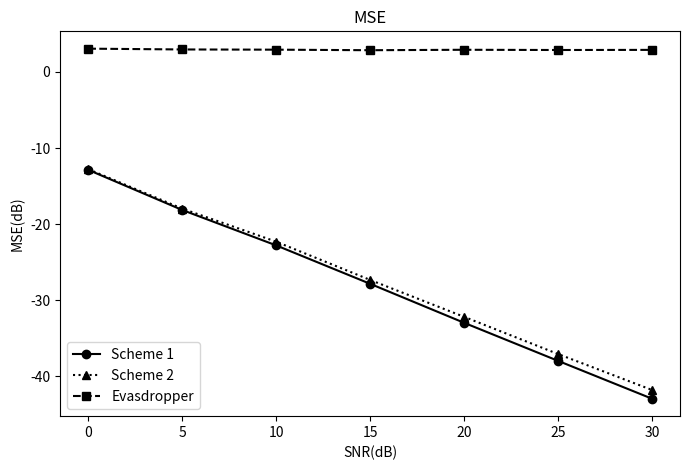
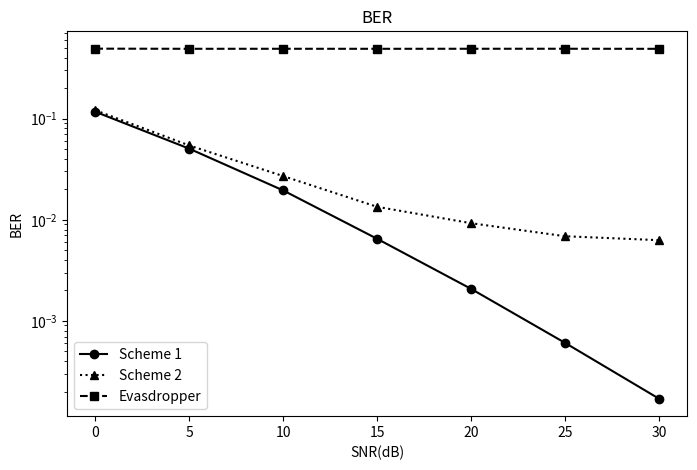
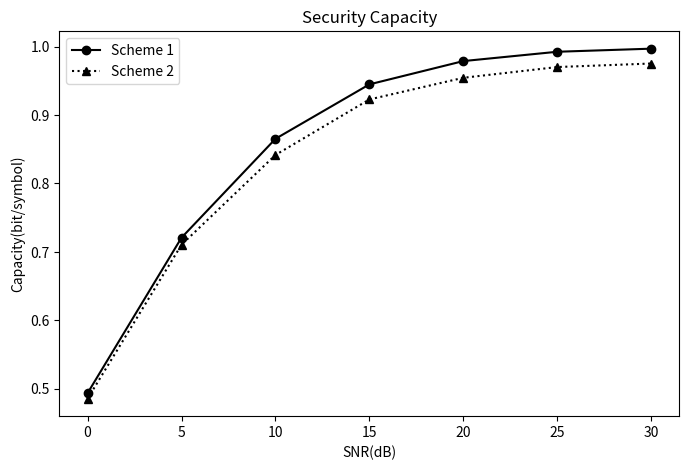

The script that saved these images, in order:
# -*- coding: utf-8 -*-
"""
Created on Sat Jun 03 16:07:56 2017

[redacted]
"""

import matplotlib.pyplot as plt

SNR = range(0,31,5)

lx_MSE = [-1.288118569679295078e+01,
-1.814543001286513757e+01,
-2.279424446535520588e+01,
-2.783564330275606125e+01,
-3.295344146799926932e+01,
-3.795024429691424928e+01,
-4.291878190546355398e+01
]

eva_MSE = [3.033550335937581277e+00,
2.928452203688968414e+00,
2.900298019345458389e+00,
2.829541403500158037e+00,
2.887257269714725183e+00,
2.857110591267088218e+00,
2.873613516237511156e+00
]

CS_MSE = [-1.278882534897737067e+01,
-1.797079091319121957e+01,
-2.230798887949199028e+01,
-2.732869220426507084e+01,
-3.217115029269163529e+01,
-3.705427182916839968e+01,
-4.177292075211932598e+01
]

lx_BER = [1.166339285714284163e-01,
5.036764705882355170e-02,
1.947006302521007634e-02,
6.473739495798373766e-03,
2.071953781512602538e-03,
6.060924369747881920e-04,
1.701680672268903968e-04
]

CS_BER = [1.207626050420166353e-01,
5.419800420168070787e-02,
2.698161764705882953e-02,
1.341123949579838513e-02,
9.234768907563067203e-03,
6.863970588235334194e-03,
6.273634453781515991e-03
]

eva_BER = [4.907095588235292349e-01,
4.892305672268912886e-01,
4.894826680672267338e-01,
4.890898109243693170e-01,
4.896176470588237128e-01,
4.897610294117643037e-01,
4.889432773109243513e-01
]

lx_SC = [4.936326394325170064e-01,
7.207696971279625719e-01,
8.652246594155443837e-01,
9.447905092812477479e-01,
9.788094161450638930e-01,
9.924275981103259925e-01,
9.969566780814581586e-01
]

CS_SC = [4.855311945040529098e-01,
7.104606183809527575e-01,
8.416178769478342980e-01,
9.227547063729412136e-01,
9.544022618602681085e-01,
9.700985631670744347e-01,
9.752424949178049030e-01
]

plt.figure(figsize=(8,5))
plt.plot(SNR,lx_MSE, 'ko-',label='Scheme 1')  # Ideal user
plt.plot(SNR,CS_MSE, 'k^:',label='Scheme 2')  # Valid user
plt.plot(SNR,eva_MSE,'ks--',label='Evasdropper')
plt.xlabel('SNR(dB)')
plt.ylabel('MSE(dB)')
plt.title('MSE')
plt.legend()

plt.figure(figsize=(8,5))
plt.semilogy(SNR,lx_BER, 'ko-',label='Scheme 1')  # Ideal user
plt.semilogy(SNR,CS_BER, 'k^:',label='Scheme 2')  # Valid user
plt.semilogy(SNR,eva_BER,'ks--',label='Evasdropper')
plt.xlabel('SNR(dB)')
plt.ylabel('BER')
plt.title('BER')
plt.legend()

plt.figure(figsize=(8,5))
plt.plot(SNR,lx_SC,'ko-',label='Scheme 1')   # Ideal user
plt.plot(SNR,CS_SC,'k^:',label='Scheme 2')   # Valid user
plt.xlabel('SNR(dB)')
plt.ylabel('Capacity(bit/symbol)')
plt.title('Security Capacity')
plt.legend()
